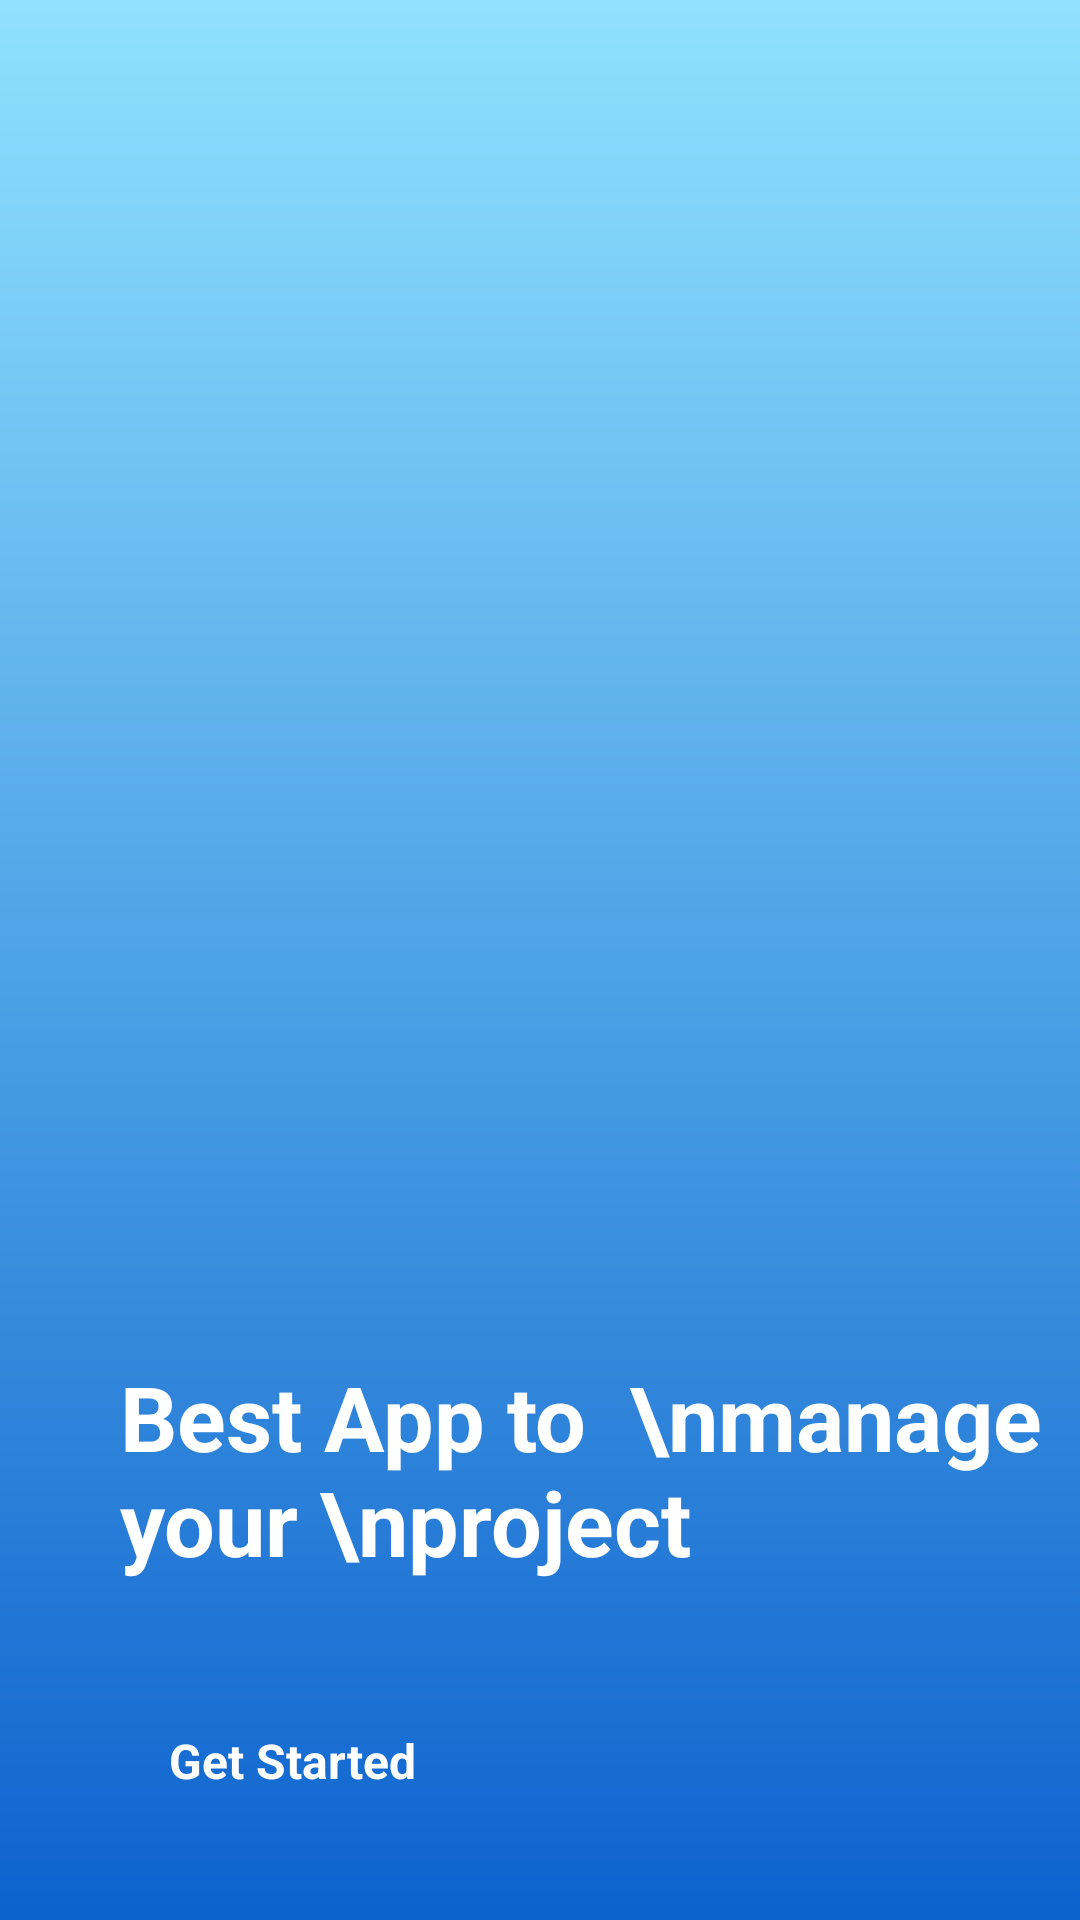

Here is an Android app screen rendered from its layout file. Give the layout XML and the strings, colors and styles it references.
<!-- AndroidManifest.xml: application theme Theme.ProjectManajer -->
<!-- res/layout/activity_intro.xml -->
<?xml version="1.0" encoding="utf-8"?>
<androidx.constraintlayout.widget.ConstraintLayout xmlns:android="http://schemas.android.com/apk/res/android"
    xmlns:app="http://schemas.android.com/apk/res-auto"
    xmlns:tools="http://schemas.android.com/tools"
    android:id="@+id/main"
    android:layout_width="match_parent"
    android:layout_height="match_parent"
    tools:context=".View.IntroActivity"
    android:background="@drawable/grad_bg"
    android:layout_marginTop="-50dp"
    >


    <ImageView
        android:id="@+id/imageView6"
        android:layout_width="match_parent"
        android:layout_height="300dp"
        android:layout_marginHorizontal="60dp"
        android:layout_marginTop="120dp"
        android:src="@drawable/project"
        app:layout_constraintEnd_toEndOf="parent"
        app:layout_constraintStart_toStartOf="parent"
        app:layout_constraintTop_toTopOf="parent" />

    <TextView
        android:id="@+id/textView2"
        android:layout_width="wrap_content"
        android:layout_height="wrap_content"
        android:layout_marginStart="40dp"
        android:layout_marginTop="32dp"
        android:text="Best App to  \nmanage your \nproject"
        android:textSize="30sp"
        android:textStyle="bold"
        app:layout_constraintStart_toStartOf="parent"
        app:layout_constraintTop_toBottomOf="@+id/imageView6" />

    <androidx.appcompat.widget.AppCompatButton
        android:id="@+id/getStartedBtn"
        style="@android:style/Widget.Button"
        android:layout_width="wrap_content"
        android:layout_height="55dp"
        android:layout_marginStart="40dp"
        android:layout_marginTop="32dp"
        android:layout_weight="0.5"
        android:background="@drawable/btn_white_background"
        android:padding="16dp"
        android:text="Get Started"
        android:textColor="@color/white"
        android:textSize="16sp"
        android:textStyle="bold"
        app:layout_constraintStart_toStartOf="parent"
        app:layout_constraintTop_toBottomOf="@+id/textView2" />
</androidx.constraintlayout.widget.ConstraintLayout>
<!-- resources referenced by this layout -->
<resources>
  <color name="white">#FFFFFFFF</color>
  <!-- drawable grad_bg: png bitmap (drawable-hdpi, 4546 bytes) -->
  <style name="Theme.ProjectManajer" parent="Base.Theme.ProjectManajer" />
  <style name="Base.Theme.ProjectManajer" parent="Theme.MaterialComponents.DayNight.NoActionBar">
          
  
          <item name="android:statusBarColor" tools:targetApi="1">@android:color/transparent</item>
  
          <item name="android:navigationBarColor">@color/white</item>
          <item name="android:textColor">@color/white</item>
          <item name="android:windowLightStatusBar">true</item>
  
  
  
  
      </style>
</resources>
